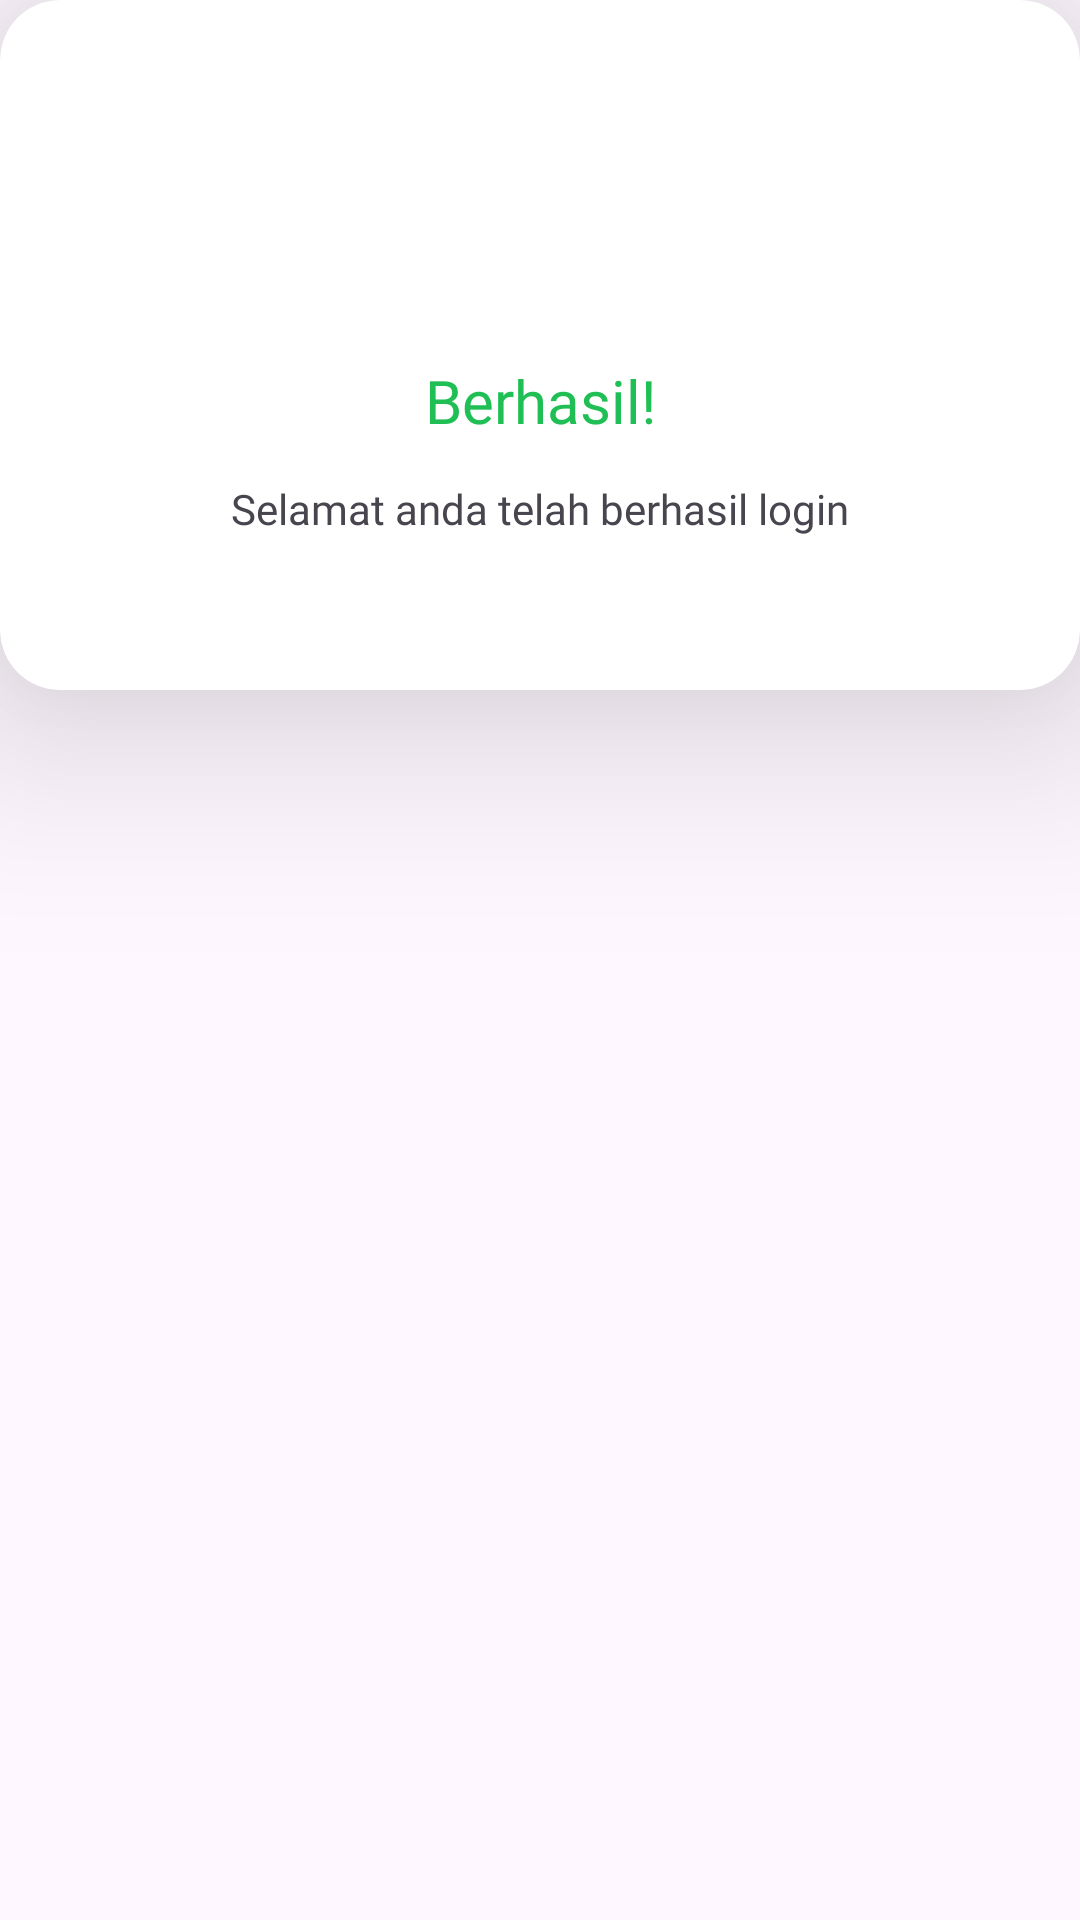

Layout XML and referenced resources for this Android screen:
<!-- AndroidManifest.xml: application theme Theme.ConexaHotspot -->
<!-- res/layout/alert_login_succes.xml -->
<?xml version="1.0" encoding="utf-8"?>
<LinearLayout
    xmlns:android="http://schemas.android.com/apk/res/android"
    android:layout_width="match_parent"
    android:layout_height="match_parent"
    android:background="@drawable/card_custom"
    android:id="@+id/succesdialog"
    xmlns:app="http://schemas.android.com/apk/res-auto"
    android:orientation="vertical">

    <androidx.cardview.widget.CardView
        android:layout_width="match_parent"
        android:layout_height="230dp"
        app:cardCornerRadius="20dp"
        app:cardElevation="40dp"
        android:id="@+id/layout_dialog">

        <ImageView
            android:layout_width="wrap_content"
            android:layout_height="wrap_content"
            android:background="@drawable/check"
            android:layout_gravity="center_horizontal"
            android:layout_marginTop="50dp"/>
        <TextView
            android:layout_marginTop="120dp"
            android:layout_width="match_parent"
            android:textAlignment="center"
            android:layout_height="wrap_content"
            android:text="Berhasil!"
            android:fontFamily="@font/poppins_bold"
            android:textSize="20dp"
            android:textColor="@color/succes"/>
        <TextView
            android:id="@+id/title"
            android:layout_marginTop="160dp"
            android:layout_width="match_parent"
            android:textAlignment="center"
            android:layout_height="wrap_content"
            android:text="Selamat anda telah berhasil login"
            android:fontFamily="@font/poppins_bold"
            />

    </androidx.cardview.widget.CardView>


</LinearLayout>
<!-- resources referenced by this layout -->
<resources>
  <color name="succes">#20BF55</color>
  <style name="Theme.ConexaHotspot" parent="Base.Theme.ConexaHotspot" />
  <style name="Base.Theme.ConexaHotspot" parent="Theme.Material3.Light.NoActionBar">
          
           <item name="colorPrimary">@color/bluedark</item>
          <item name="colorPrimaryVariant">@color/bluedark</item>
          <item name="colorOnPrimary">@color/white</item>
          <item name="colorSurface">@color/white</item>
          <item name="colorOnSurface">@color/black</item>
          <item name="android:windowActivityTransitions">true</item>
          
  
      </style>
  <color name="bluedark">#0B3054</color>
  <color name="white">#FFFFFFFF</color>
  <color name="black">#FF000000</color>
</resources>
